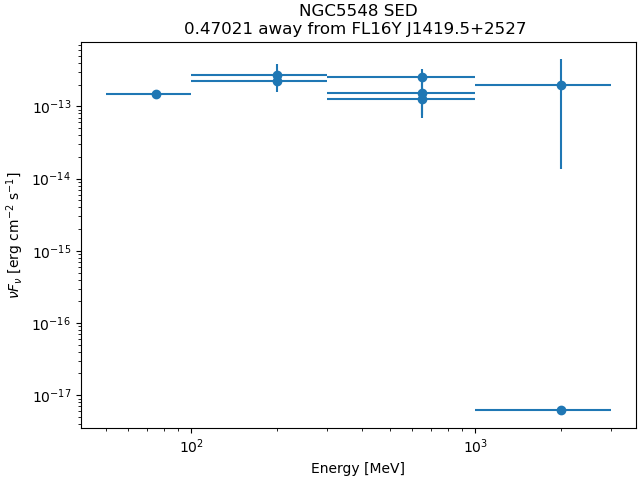

Source data for this figure (header and first rows):
band_index, e_min_MeV, e_max_MeV, flux_ph_cm2_s, fluxerr_lo, fluxerr_hi, nuFnu_erg_cm2_s, nuFnuerr_lo, nuFnuerr_hi
0, 50.0, 100.0, 9.330768e-10, nan, 3.5304817e-09, 1.4900026e-13, nan, 5.637721e-13
1, 100.0, 300.0, 9.354363e-10, nan, 9.7637e-10, 2.2300525e-13, nan, 2.3276373e-13
2, 100.0, 300.0, 3.9576195e-10, -1.6247083e-10, 1.6527542e-10, 2.6914785e-13, 1.10492365e-13, 1.1239969e-13
3, 300.0, 1000, 5.32613e-11, -2.4497196e-11, 2.6827188e-11, 1.2697338e-13, 5.84006e-14, 6.395523e-14
4, 300.0, 1000, 3.8031352e-11, -9.557849e-12, 1.0727271e-11, 2.5864171e-13, 6.500054e-14, 7.2953484e-14
5, 300.0, 1000, 6.5018256e-12, -3.347053e-12, 4.572549e-12, 1.5500161e-13, 7.979276e-14, 1.0900822e-13
6, 1000, 3000, 2.9054873e-12, -2.7086475e-12, 3.6630907e-12, 1.9759494e-13, 1.8420836e-13, 2.4911765e-13
7, 1000, 3000, 3.5781352e-17, nan, 2.2122048e-12, 6.164903e-18, nan, 3.8114902e-13
